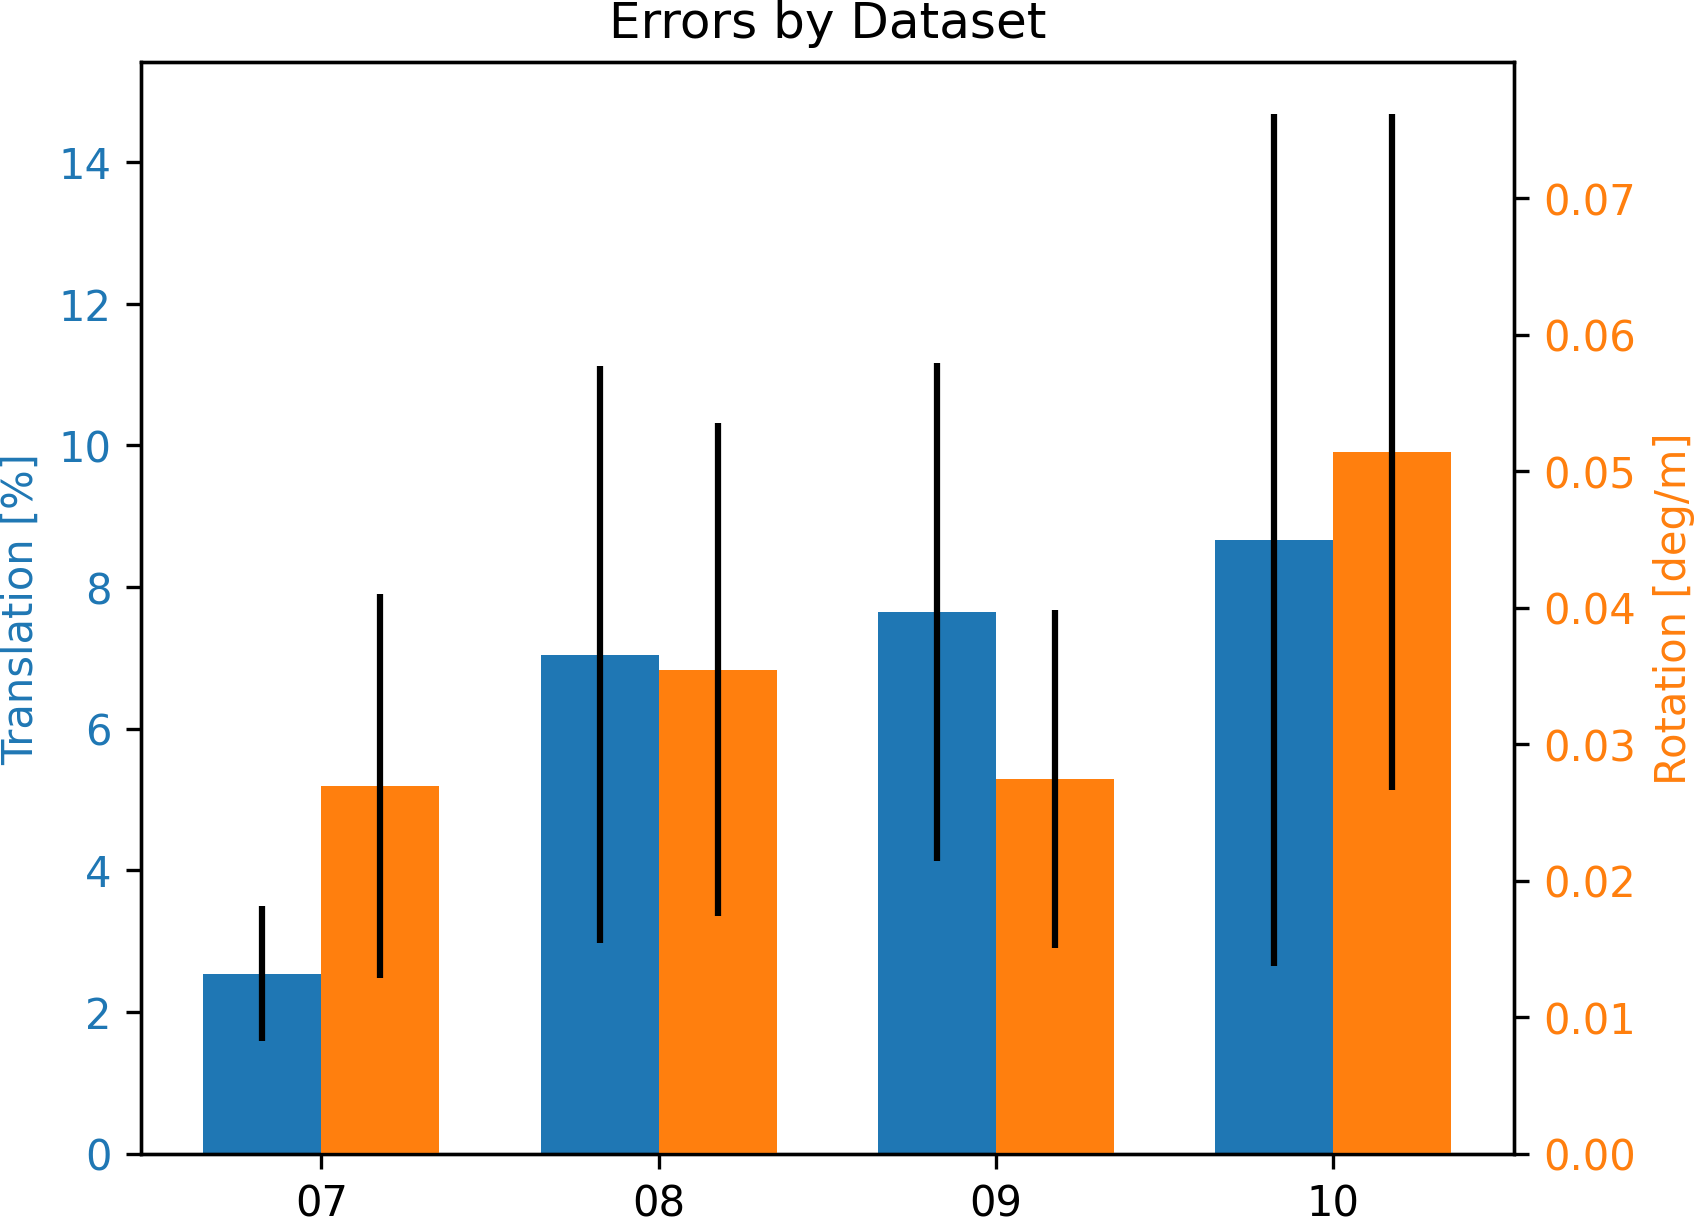

The file beside this chart, header and first rows:
name, t_kitti_mean [%], t_kitti_std [%], t_kitti_max [%], t_rmse_mean [%], t_rmse_std [%], t_rmse_max [%], r_kitti_mean [deg/m], r_kitti_std [deg/m], r_kitti_max [deg/m], r_rmse_mean [deg/m], r_rmse_std [deg/m], r_rmse_max [deg/m], r_chordal_mean [deg/m], r_chordal_std [deg/m], r_chordal_max [deg/m]
07, 2.545, 0.9537, 6.906, 0.01379, 0.01105, 0.0578, 0.02697, 0.01405, 0.06768, 0.0001747, 0.0001679, 0.0006768, 0.0001747, 0.0001679, 0.0006768
08, 7.044, 4.073, 21.78, 0.02209, 0.01791, 0.1532, 0.03547, 0.01803, 0.1353, 0.0001524, 0.0001905, 0.001353, 0.0001524, 0.0001905, 0.001353
09, 7.655, 3.514, 18.44, 0.02198, 0.01187, 0.09297, 0.02746, 0.01237, 0.09749, 0.0001234, 0.0001553, 0.0009749, 0.0001234, 0.0001553, 0.0009749
10, 8.665, 6.007, 22.73, 0.03195, 0.02131, 0.122, 0.05141, 0.02473, 0.1313, 0.0002589, 0.0002731, 0.001313, 0.0002589, 0.0002731, 0.001313
TOTAL, 7.025, 4.284, 22.73, 0.0225, 0.01724, 0.1532, 0.03482, 0.01879, 0.1353, 0.0001587, 0.0001959, 0.001353, 0.0001587, 0.0001959, 0.001353
